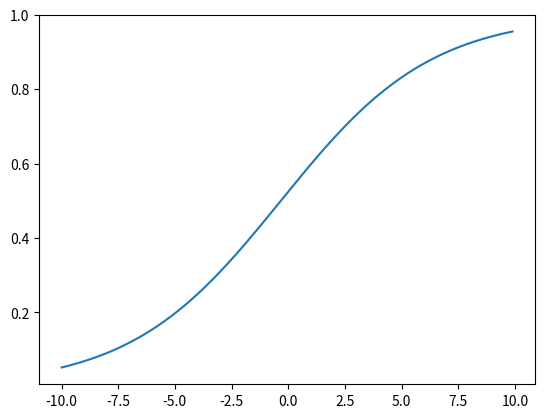

Python code for this plot:
import numpy as np
import matplotlib.pyplot as plt

def logistic(x,a,b):
    # log(y/(1-y)) = ax + b
    # y = np.exp(ax + b)-y(np.exp(ax + b))
    # y = np.exp(ax + b) /(1+(np.exp(ax + b))
    return np.exp(a*x + b) /(1+(np.exp(a*x + b)))

a = 0.3
b = 0.1

x = np.arange(-10,10,0.1)
b = b * np.ones(x.size)
y = logistic(x,a,b)

plt.plot(x,y)
plt.show()
